Run: headless pygame with SDL's dummy video driver; simulated clock (each Clock.tick advances the game by its frame time, no real sleeping); random seed 0; keys injected as events and as key.get_pressed() state; no mouse input.
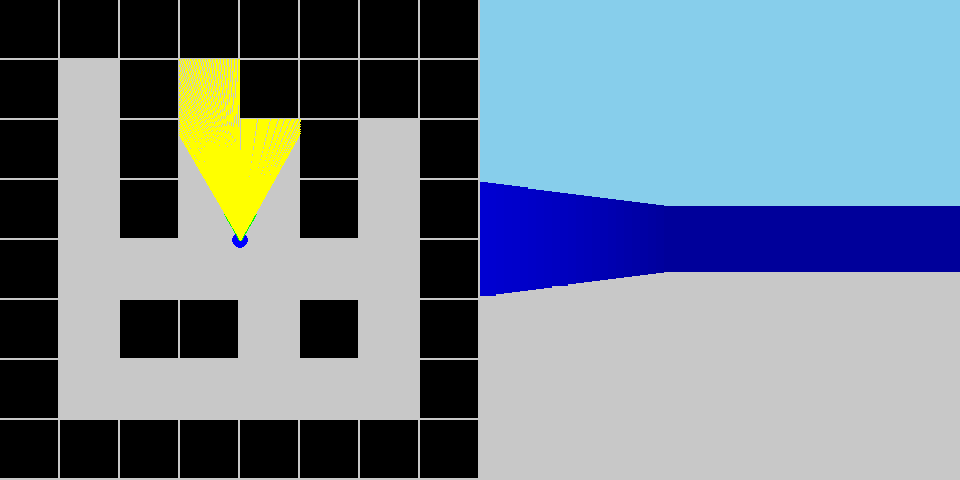
Frame 1 of 4 · flips 1–60 · no input
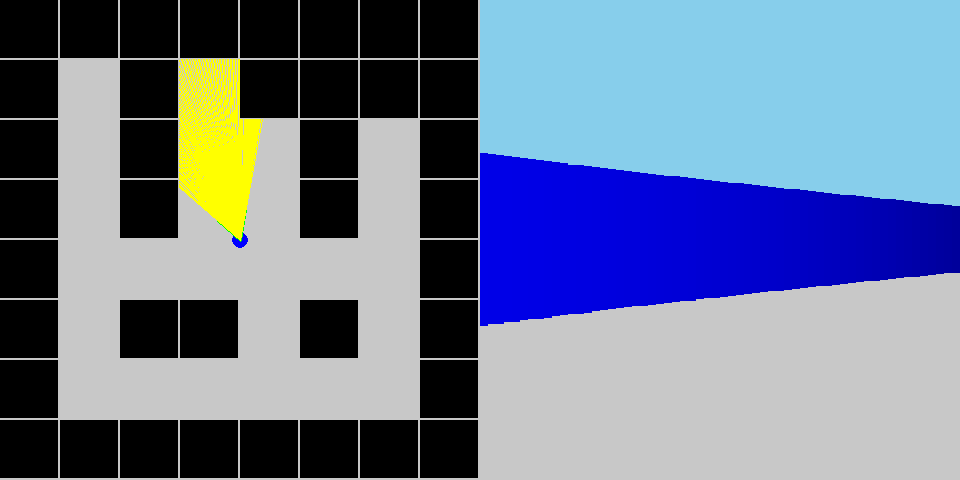
Frame 2 of 4 · flips 61–180 · tapped SPACE, RETURN · held RIGHT (→), D
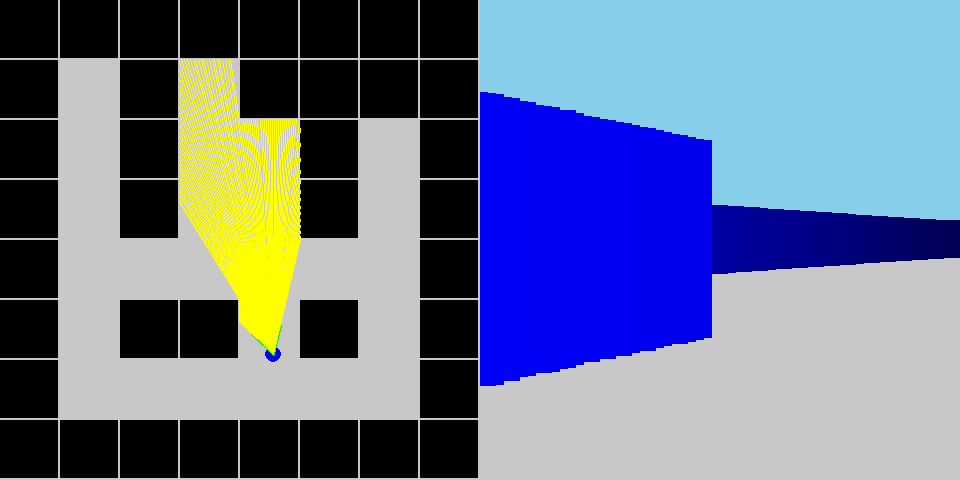
Frame 3 of 4 · flips 181–300 · held DOWN (↓), S
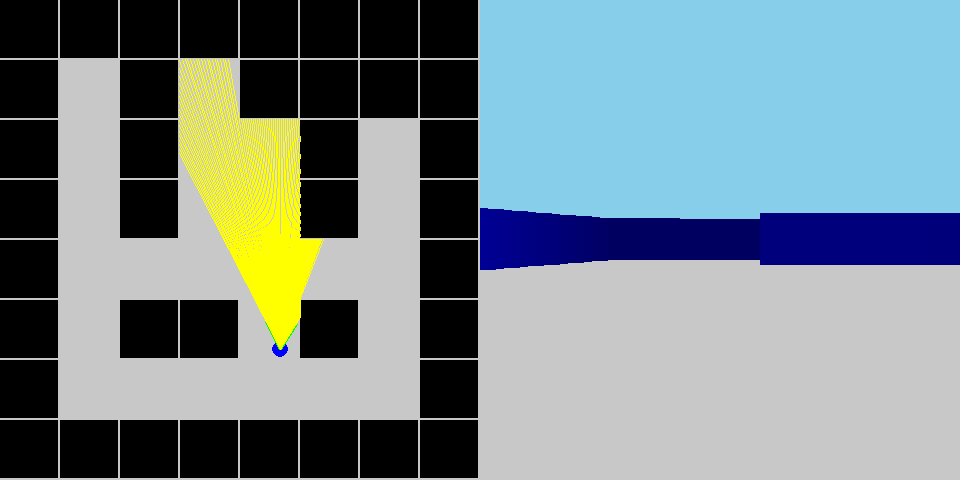
Frame 4 of 4 · flips 301–420 · held LEFT (←), A, UP (↑), W

The pygame program that drew these frames:

import pygame
import math

# initialization
pygame.init()

# Colours
WHITE = (255, 255, 255)
BLACK = (0, 0, 0)
GREY = (200, 200, 200)
RED = (255, 0, 0)
GREEN = (0, 255, 0)
BLUE = (0, 0, 255)
SKY_BLUE = (135, 206, 235)
YELLOW = (255, 255, 0)


# Constant
WINDOW_HEIGHT = 480
WINDOW_WIDTH = WINDOW_HEIGHT * 2
HORIZON = WINDOW_HEIGHT / 2
MAP_SIZE = 8
TILE_SIZE = int((WINDOW_WIDTH / 2) / MAP_SIZE)
MAX_DEPTH = int(MAP_SIZE * TILE_SIZE)
FOV = math.pi / 3
HALF_FOV = FOV / 2
CASTED_RAYS = 120
CASTED_RAY_LENGTH = 60
SCALE = ((WINDOW_WIDTH / 2) / CASTED_RAY_LENGTH)
CASTED_STEP_ANGLE = (FOV) / CASTED_RAYS

# Timer
clock = pygame.time.Clock()

# Player
player_x = (WINDOW_WIDTH / 2) / 2
player_y = WINDOW_HEIGHT / 2
player_angle = math.pi
move_forward = True
move_backward = True
 
MAP = [ [1, 1, 1, 1, 1, 1, 1, 1],
        [1, 0, 1, 0, 1, 1, 1, 1],
        [1, 0, 1, 0, 0, 1, 0, 1],
        [1, 0, 1, 0, 0, 1, 0, 1],
        [1, 0, 0, 0, 0, 0, 0, 1],
        [1, 0, 1, 1, 0, 1, 0, 1],
        [1, 0, 0, 0, 0, 0, 0, 1],
        [1, 1, 1, 1, 1, 1, 1, 1] 
      ]

# Window
font = pygame.font.SysFont("Arial", 18)
window = pygame.display.set_mode((WINDOW_WIDTH, WINDOW_HEIGHT))
gamedisplay = pygame.display.set_caption("Ray Caster")

# Draw map 
def draw_map():
    for x in range(MAP_SIZE):
        for y in range(MAP_SIZE):
            if(MAP[x][y] == 1):
                pygame.draw.rect(window, BLACK, (y * TILE_SIZE, x * TILE_SIZE, TILE_SIZE - 2, TILE_SIZE - 2))
    
    pygame.draw.circle(window, BLUE, (player_x, player_y), 8)

    pygame.draw.aaline(window, RED, (int(player_x) , int(player_y)), 
                    (player_x - math.sin(player_angle) * 30,
                     player_y + math.cos(player_angle) * 30), 3)

    # draw player FOV
    pygame.draw.line(window, (0, 255, 0), (player_x, player_y),
                                       (player_x - math.sin(player_angle - HALF_FOV) * 30,
                                        player_y + math.cos(player_angle - HALF_FOV) * 30), 3)
    
    pygame.draw.line(window, (0, 255, 0), (player_x, player_y),
                                       (player_x - math.sin(player_angle + HALF_FOV) * 30,
                                        player_y + math.cos(player_angle + HALF_FOV) * 30), 3)

def player_movement():
    global player_angle
    global player_x
    global player_y
    global move_forward
    keys = pygame.key.get_pressed()
    if keys[pygame.K_LEFT] : player_angle -= 0.0500
    if keys[pygame.K_RIGHT] : player_angle += 0.0500
    if keys[pygame.K_UP]:
        move_forward = True 
        player_x += -math.sin(player_angle)
        player_y += math.cos(player_angle)
    if keys[pygame.K_DOWN] and move_backward:
        move_forward = False
        player_x -= -math.sin(player_angle) 
        player_y -= math.cos(player_angle)

def update_fps():
	fps = str(int(clock.get_fps()))
	fps_text = font.render(fps, 1, pygame.Color("coral"))
	return fps_text

def ray_casting():
    start_angle = player_angle - HALF_FOV
    for ray in range(CASTED_RAYS):
        for depth in range(MAX_DEPTH):
            target_x = player_x - math.sin(start_angle) * depth
            target_y = player_y + math.cos(start_angle) * depth
            
            col = int(target_x / TILE_SIZE)
            row = int(target_y / TILE_SIZE)
            
            depth *= math.cos(player_angle - start_angle)

            color = 255 / (1 + depth * depth * 0.00002)
            COLOR = (0, 0, color)

            if MAP[row][col] == 1:
                pygame.draw.line(window, YELLOW, (player_x, player_y), (target_x, target_y))
                wall_height = 12000 / (depth + 0.0001)
                pygame.draw.rect(window, COLOR, 
                            (480 + ray * SCALE, 240 - wall_height / 2,
                             SCALE, wall_height))
                break
                
        # increment angle by a single step
        start_angle += CASTED_STEP_ANGLE

def detect_collision():
    global player_x
    global player_y
    col = int(player_x / TILE_SIZE)
    row = int(player_y / TILE_SIZE)
    if MAP[row][col] == 1:
        if move_forward:
            player_x -= -math.sin(player_angle)
            player_y -= math.cos(player_angle)
        else:
            player_x += -math.sin(player_angle)
            player_y += math.cos(player_angle)

state = True
while state:
    for event in pygame.event.get():
        if event.type == pygame.QUIT:
            state = False

    window.fill(GREY, (0, 0, WINDOW_WIDTH / 2, WINDOW_HEIGHT))
    window.fill(SKY_BLUE, (WINDOW_WIDTH / 2, 0, WINDOW_WIDTH, WINDOW_HEIGHT / 2))
    window.fill(GREY, (WINDOW_WIDTH / 2, WINDOW_HEIGHT / 2, WINDOW_WIDTH, WINDOW_HEIGHT))
    
    detect_collision()
    #Draw map
    draw_map()

    # Ray Casting
    ray_casting()
    # FPS Counter
    
    # Movement
    player_movement()
    pygame.display.update()
    window.blit(update_fps(), (10, 0))
    #set fPS
    clock.tick(60)

# pygame Quit
pygame.quit()
quit()
